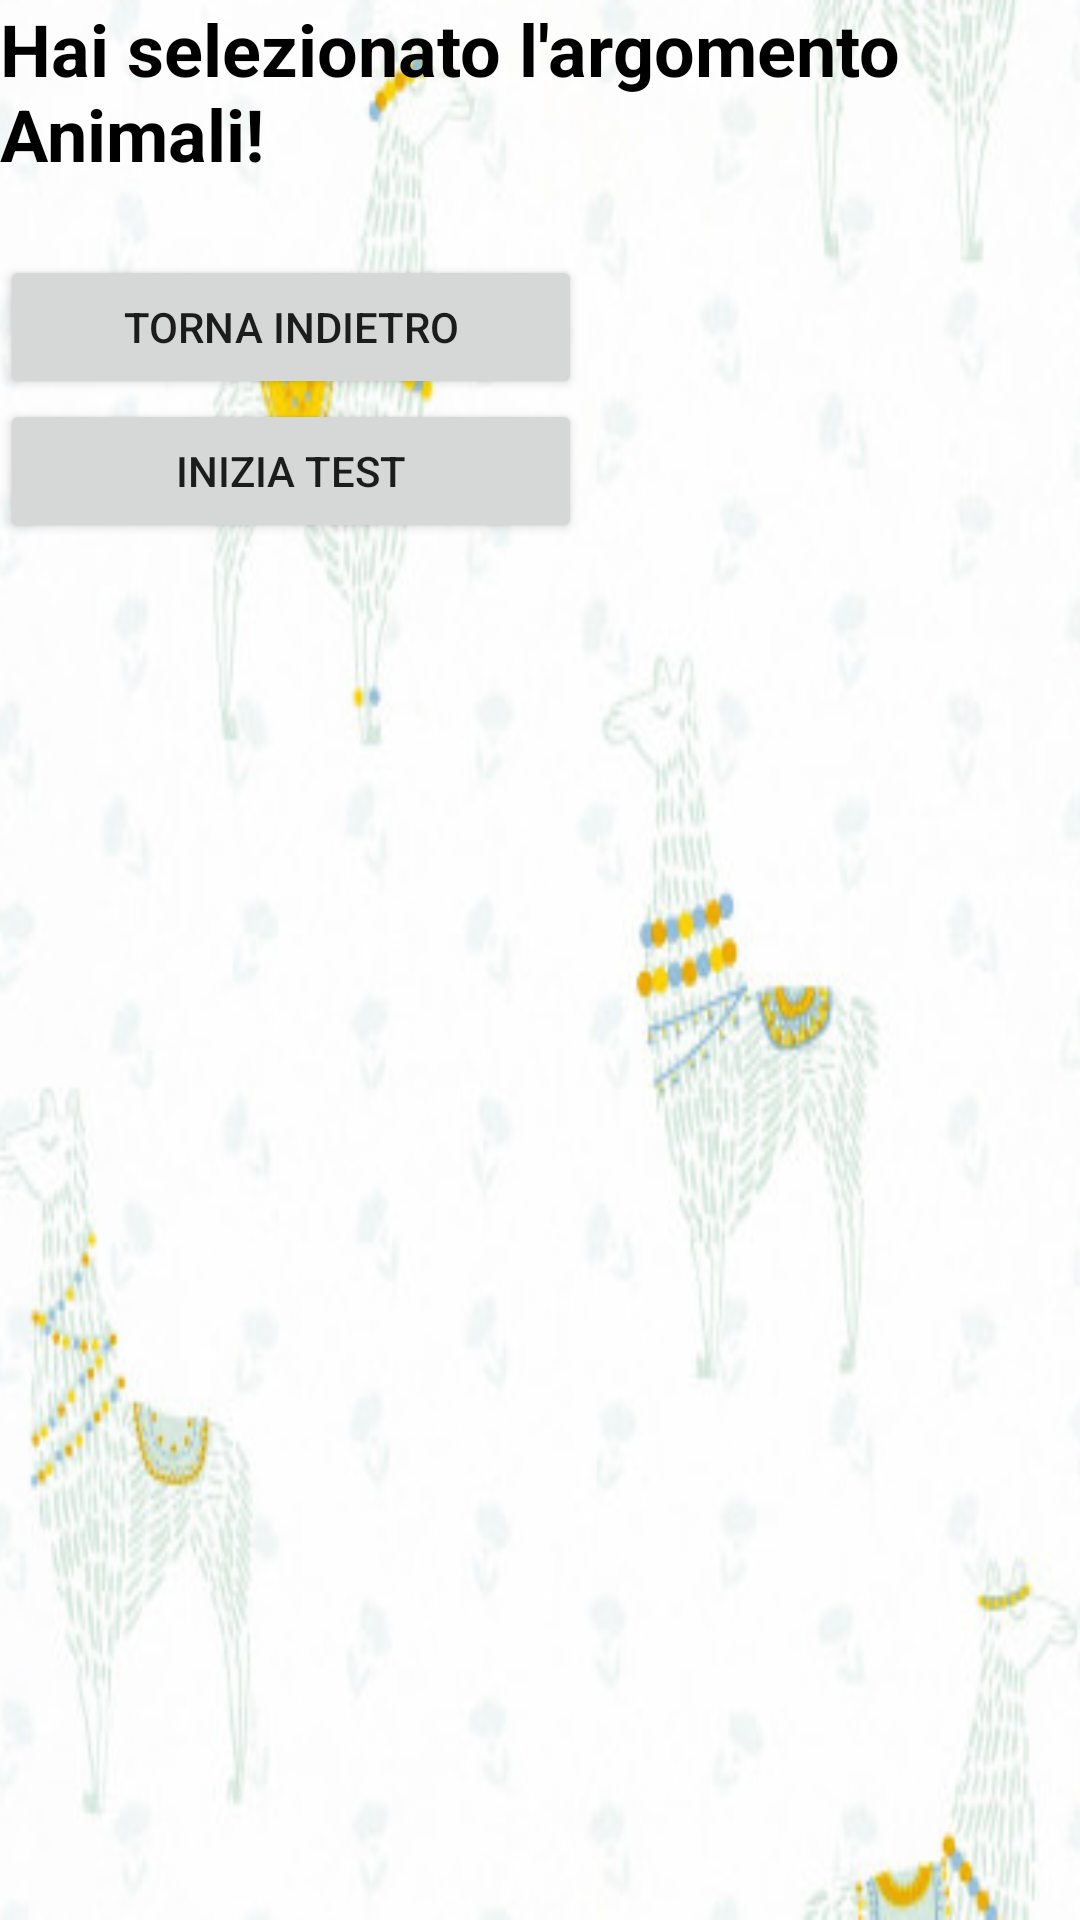

The Android layout XML behind this screen, and the referenced resources:
<!-- AndroidManifest.xml: application theme Theme.Pintus_Simone_TestFinale -->
<!-- res/layout/activity_quiz_animali.xml -->
<?xml version="1.0" encoding="utf-8"?>
<androidx.constraintlayout.widget.ConstraintLayout xmlns:android="http://schemas.android.com/apk/res/android"
    xmlns:app="http://schemas.android.com/apk/res-auto"
    xmlns:tools="http://schemas.android.com/tools"
    android:layout_width="match_parent"
    android:layout_height="match_parent"
    android:background="@drawable/animali"
    tools:context=".QuizAnimali">
    <LinearLayout
        android:layout_width="match_parent"
        android:layout_height="match_parent"
        android:orientation="vertical">

        <TextView
            android:id="@+id/textView2"
            android:layout_width="match_parent"
            android:layout_height="wrap_content"
            android:text="Hai selezionato l'argomento Animali!"
            android:textColor="@color/black"
            android:textSize="24sp"
            android:textStyle="bold" />

        <TextView
            android:id="@+id/txt_risultato"
            android:layout_width="match_parent"
            android:layout_height="wrap_content"
            android:textColor="@color/black"
            android:textSize="18sp" />

        <LinearLayout
            android:layout_width="match_parent"
            android:layout_height="match_parent"
            android:orientation="vertical">

            <Button
                android:id="@+id/btn_indietro"
                android:layout_width="194dp"
                android:layout_height="wrap_content"
                android:text="Torna Indietro" />

            <Button
                android:id="@+id/btn_inizia"
                android:layout_width="194dp"
                android:layout_height="wrap_content"
                android:insetBottom="20dp"
                android:text="Inizia Test" />

            <TextView
                android:id="@+id/txt_primadomanda"
                android:layout_width="match_parent"
                android:layout_height="wrap_content"
                android:text="Le corna di un alce possono pesare fino a 45 chili."
                android:textColor="@color/black"
                android:textSize="16sp"
                android:textStyle="bold"
                android:visibility="invisible"
                tools:visibility="invisible" />

            <LinearLayout
                android:layout_width="195dp"
                android:layout_height="wrap_content"
                android:orientation="horizontal">

                <Button
                    android:id="@+id/btn_vero1"
                    android:layout_width="wrap_content"
                    android:layout_height="wrap_content"
                    android:layout_weight="1"
                    android:insetBottom="10dp"
                    android:text="VERO"
                    android:visibility="invisible"
                    tools:visibility="invisible" />

                <Button
                    android:id="@+id/btn_falso1"
                    android:layout_width="wrap_content"
                    android:layout_height="wrap_content"
                    android:layout_weight="1"
                    android:insetBottom="10dp"
                    android:text="FALSO"
                    android:visibility="invisible"
                    tools:visibility="invisible" />
            </LinearLayout>

            <TextView
                android:id="@+id/txt_secondadomanda"
                android:layout_width="match_parent"
                android:layout_height="wrap_content"
                android:text="Il bue muschiato è l'animale dai peli più lunghi."
                android:textColor="@color/black"
                android:textSize="16sp"
                android:textStyle="bold"
                android:visibility="invisible"
                tools:visibility="invisible" />

            <LinearLayout
                android:layout_width="195dp"
                android:layout_height="wrap_content"
                android:orientation="horizontal">

                <Button
                    android:id="@+id/btn_vero2"
                    android:layout_width="wrap_content"
                    android:layout_height="wrap_content"
                    android:layout_weight="1"
                    android:insetBottom="10dp"
                    android:text="VERO"
                    android:visibility="invisible"
                    tools:visibility="invisible" />

                <Button
                    android:id="@+id/btn_falso2"
                    android:layout_width="wrap_content"
                    android:layout_height="wrap_content"
                    android:layout_weight="1"
                    android:insetBottom="10dp"
                    android:text="FALSO"
                    android:visibility="invisible"
                    tools:visibility="invisible" />
            </LinearLayout>

            <TextView
                android:id="@+id/txt_terzadomanda"
                android:layout_width="match_parent"
                android:layout_height="wrap_content"
                android:text="Il bassotto è il cane più piccolo del mondo."
                android:textColor="@color/black"
                android:textSize="16sp"
                android:textStyle="bold"
                android:visibility="invisible"
                tools:visibility="invisible" />

            <LinearLayout
                android:layout_width="195dp"
                android:layout_height="wrap_content"
                android:orientation="horizontal">

                <Button
                    android:id="@+id/btn_vero3"
                    android:layout_width="wrap_content"
                    android:layout_height="wrap_content"
                    android:layout_weight="1"
                    android:insetBottom="10dp"
                    android:text="VERO"
                    android:visibility="invisible"
                    tools:visibility="invisible" />

                <Button
                    android:id="@+id/btn_falso3"
                    android:layout_width="wrap_content"
                    android:layout_height="wrap_content"
                    android:layout_weight="1"
                    android:insetBottom="10dp"
                    android:text="FALSO"
                    android:visibility="invisible"
                    tools:visibility="invisible" />
            </LinearLayout>

            <TextView
                android:id="@+id/txt_quartadomanda"
                android:layout_width="match_parent"
                android:layout_height="wrap_content"
                android:text="Il capibara è il roditore più grande del mondo e pesa fino a 65 chili."
                android:textColor="@color/black"
                android:textSize="16sp"
                android:textStyle="bold"
                android:visibility="invisible"
                tools:visibility="invisible" />

            <LinearLayout
                android:layout_width="195dp"
                android:layout_height="wrap_content"
                android:orientation="horizontal">

                <Button
                    android:id="@+id/btn_vero4"
                    android:layout_width="wrap_content"
                    android:layout_height="wrap_content"
                    android:layout_weight="1"
                    android:insetBottom="10dp"
                    android:text="VERO"
                    android:visibility="invisible"
                    tools:visibility="invisible" />

                <Button
                    android:id="@+id/btn_falso4"
                    android:layout_width="wrap_content"
                    android:layout_height="wrap_content"
                    android:layout_weight="1"
                    android:insetBottom="10dp"
                    android:text="FALSO"
                    android:visibility="invisible"
                    tools:visibility="invisible" />
            </LinearLayout>

            <TextView
                android:id="@+id/txt_quintadomanda"
                android:layout_width="match_parent"
                android:layout_height="wrap_content"
                android:text="L'aquila è l'uccello con la vista più acuta."
                android:textColor="@color/black"
                android:textSize="16sp"
                android:textStyle="bold"
                android:visibility="invisible"
                tools:visibility="invisible" />

            <LinearLayout
                android:layout_width="195dp"
                android:layout_height="wrap_content"
                android:orientation="horizontal">

                <Button
                    android:id="@+id/btn_vero5"
                    android:layout_width="wrap_content"
                    android:layout_height="wrap_content"
                    android:layout_weight="1"
                    android:insetBottom="10dp"
                    android:text="VERO"
                    android:visibility="invisible"
                    tools:visibility="invisible" />

                <Button
                    android:id="@+id/btn_falso5"
                    android:layout_width="wrap_content"
                    android:layout_height="wrap_content"
                    android:layout_weight="1"
                    android:insetBottom="10dp"
                    android:text="FALSO"
                    android:visibility="invisible"
                    tools:visibility="invisible" />
            </LinearLayout>

            <LinearLayout
                android:layout_width="195dp"
                android:layout_height="189dp"
                android:orientation="vertical">

                <Button
                    android:id="@+id/btn_risultato"
                    android:layout_width="match_parent"
                    android:layout_height="wrap_content"
                    android:text="Ottieni risultato"
                    android:visibility="invisible"
                    tools:visibility="invisible" />

                <Button
                    android:id="@+id/btn_rifai"
                    android:layout_width="match_parent"
                    android:layout_height="wrap_content"
                    android:text="Rifai Test"
                    android:visibility="invisible"
                    tools:visibility="invisible" />
            </LinearLayout>

        </LinearLayout>

    </LinearLayout>

</androidx.constraintlayout.widget.ConstraintLayout>
<!-- resources referenced by this layout -->
<resources>
  <!-- drawable animali: png bitmap (drawable, 131313 bytes) -->
  <style name="Theme.Pintus_Simone_TestFinale" parent="Theme.MaterialComponents.DayNight.DarkActionBar">
          
          <item name="colorPrimary">@color/purple_500</item>
          <item name="colorPrimaryVariant">@color/purple_700</item>
          <item name="colorOnPrimary">@color/white</item>
          
          <item name="colorSecondary">@color/teal_200</item>
          <item name="colorSecondaryVariant">@color/teal_700</item>
          <item name="colorOnSecondary">@color/black</item>
          
          <item name="android:statusBarColor" tools:targetApi="l">?attr/colorPrimaryVariant</item>
          
      </style>
  <!-- not gathered from this repository: default colours our renderer supplied (Android Studio template values) -->
  <color name="purple_500">#FF6200EE</color>
  <color name="purple_700">#FF3700B3</color>
  <color name="teal_200">#FF03DAC5</color>
  <color name="teal_700">#FF018786</color>
  <color name="black">#FF000000</color>
  <color name="white">#FFFFFFFF</color>
</resources>
